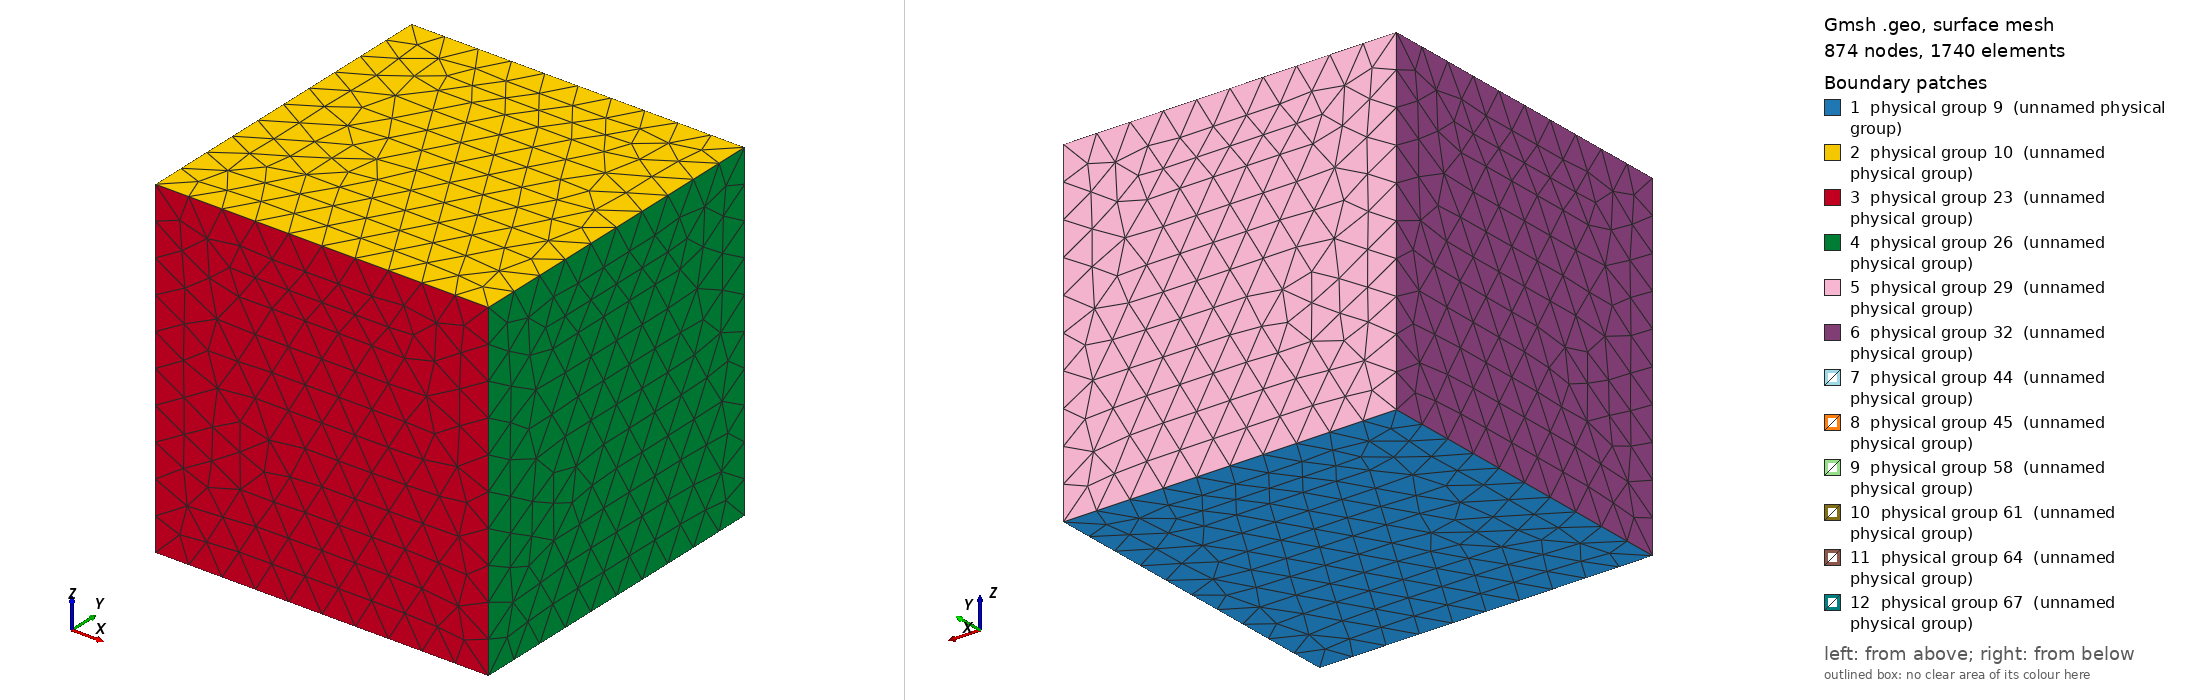

Gmsh geometry script, surface-meshed: 874 nodes, 1740 surface elements. Boundary patches (legend numbers): 1 physical group 9 (unnamed physical group), 2 physical group 10 (unnamed physical group), 3 physical group 23 (unnamed physical group), 4 physical group 26 (unnamed physical group), 5 physical group 29 (unnamed physical group), 6 physical group 32 (unnamed physical group), 7 physical group 44 (unnamed physical group), 8 physical group 45 (unnamed physical group), 9 physical group 58 (unnamed physical group), 10 physical group 61 (unnamed physical group), 11 physical group 64 (unnamed physical group), 12 physical group 67 (unnamed physical group). Left view from above one corner, right view from below the opposite corner. Legend entries are the model's physical surfaces. The drawing asked Gmsh for element sizes between 1% and 20% of the model's largest extent; the script's own settings can give other sizes.

=== cube_in_cube_gold.geo (drawn) ===
Point(54) = {0.333333,0.666667,0.666667,0.100000};
Point(52) = {0.666667,0.666667,0.666667,0.100000};
Point(50) = {0.666667,0.333333,0.666667,0.100000};
Point(48) = {0.333333,0.333333,0.666667,0.100000};
Point(38) = {0.333333,0.666667,0.333333,0.100000};
Point(40) = {0.666667,0.666667,0.333333,0.100000};
Point(36) = {0.666667,0.333333,0.333333,0.100000};
Point(35) = {0.333333,0.333333,0.333333,0.100000};
Point(19) = {0.000000,1.000000,1.000000,0.100000};
Point(17) = {1.000000,1.000000,1.000000,0.100000};
Point(15) = {1.000000,0.000000,1.000000,0.100000};
Point(13) = {0.000000,0.000000,1.000000,0.100000};
Point(3) = {0.000000,1.000000,0.000000,0.100000};
Point(5) = {1.000000,1.000000,0.000000,0.100000};
Point(1) = {1.000000,0.000000,0.000000,0.100000};
Point(0) = {0.000000,0.000000,0.000000,0.100000};
Line(55) = {38,54};
Line(53) = {40,52};
Line(49) = {35,48};
Line(51) = {36,50};
Line(66) = {48,54};
Line(63) = {54,52};
Line(60) = {50,52};
Line(57) = {48,50};
Line(39) = {35,38};
Line(43) = {38,40};
Line(41) = {36,40};
Line(37) = {35,36};
Line(20) = {3,19};
Line(18) = {5,17};
Line(14) = {0,13};
Line(16) = {1,15};
Line(31) = {13,19};
Line(28) = {19,17};
Line(25) = {15,17};
Line(22) = {13,15};
Line(4) = {0,3};
Line(8) = {3,5};
Line(6) = {1,5};
Line(2) = {0,1};
Line Loop(65) = {39,55,-66,-49};
Line Loop(62) = {43,53,-63,-55};
Line Loop(59) = {41,53,-60,-51};
Line Loop(56) = {37,51,-57,-49};
Line Loop(68) = {57,60,-63,-66};
Line Loop(42) = {37,41,-43,-39};
Line Loop(30) = {4,20,-31,-14};
Line Loop(27) = {8,18,-28,-20};
Line Loop(24) = {6,18,-25,-16};
Line Loop(21) = {2,16,-22,-14};
Line Loop(33) = {22,25,-28,-31};
Line Loop(7) = {2,6,-8,-4};
Plane Surface(67) = {65};
Plane Surface(64) = {62};
Plane Surface(61) = {59};
Plane Surface(58) = {56};
Plane Surface(45) = {68};
Plane Surface(44) = {42};
Plane Surface(32) = {30};
Plane Surface(29) = {27};
Plane Surface(26) = {24};
Plane Surface(23) = {21};
Plane Surface(10) = {33};
Plane Surface(9) = {7};
Surface Loop(46) = {-44,45,58,61,-64,-67};
Surface Loop(11) = {-9,10,23,26,-29,-32};
Volume(34) = {11,46};
Physical Point(54) = {54};
Physical Point(52) = {52};
Physical Point(50) = {50};
Physical Point(48) = {48};
Physical Point(38) = {38};
Physical Point(40) = {40};
Physical Point(36) = {36};
Physical Point(35) = {35};
Physical Point(19) = {19};
Physical Point(17) = {17};
Physical Point(15) = {15};
Physical Point(13) = {13};
Physical Point(3) = {3};
Physical Point(5) = {5};
Physical Point(1) = {1};
Physical Point(0) = {0};
Physical Line(55) = {55};
Physical Line(53) = {53};
Physical Line(49) = {49};
Physical Line(51) = {51};
Physical Line(66) = {66};
Physical Line(63) = {63};
Physical Line(60) = {60};
Physical Line(57) = {57};
Physical Line(39) = {39};
Physical Line(43) = {43};
Physical Line(41) = {41};
Physical Line(37) = {37};
Physical Line(20) = {20};
Physical Line(18) = {18};
Physical Line(14) = {14};
Physical Line(16) = {16};
Physical Line(31) = {31};
Physical Line(28) = {28};
Physical Line(25) = {25};
Physical Line(22) = {22};
Physical Line(4) = {4};
Physical Line(8) = {8};
Physical Line(6) = {6};
Physical Line(2) = {2};
Physical Surface(67) = {67};
Physical Surface(64) = {64};
Physical Surface(61) = {61};
Physical Surface(58) = {58};
Physical Surface(45) = {45};
Physical Surface(44) = {44};
Physical Surface(32) = {32};
Physical Surface(29) = {29};
Physical Surface(26) = {26};
Physical Surface(23) = {23};
Physical Surface(10) = {10};
Physical Surface(9) = {9};
Physical Volume(34) = {34};
